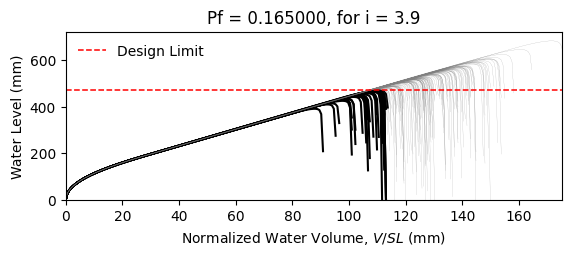

The table this chart was drawn from, first rows:
W14X22, L = 360.0 in, slope = 0.020833333333333332 in/in, dead load = 6.944444444444444e-05 kip/in…
zwlim AISC Appendix 2, zwlim DAMP, zwlim Proposed for ASCE 7, zwlim Neglect Ponding, dhnom Denver, dhnom New York, dhnom New Orleans, dh Denver, dh New York, dh New Orleans, dmax
15.16, 15.45, 13.32, 15.16, 16.12, 16.12, 16.12, 19.21, 19.21, 19.21, 22.04, Safe, 
15.16, 15.45, 13.32, 15.16, 16.12, 16.12, 16.12, 19.21, 19.21, 19.21, 19.25, Safe, 
15.16, 15.45, 13.32, 15.16, 16.12, 16.12, 16.12, 19.21, 19.21, 19.21, 18.52, Fail, 
15.16, 15.45, 13.32, 15.16, 16.12, 16.12, 16.12, 19.21, 19.21, 19.21, 21.76, Safe, 
15.16, 15.45, 13.32, 15.16, 16.12, 16.12, 16.12, 19.21, 19.21, 19.21, 18.27, Fail, 
15.16, 15.45, 13.32, 15.16, 16.12, 16.12, 16.12, 19.21, 19.21, 19.21, 26.92, Safe, 
15.16, 15.45, 13.32, 15.16, 16.12, 16.12, 16.12, 19.21, 19.21, 19.21, 20.34, Safe, 
15.16, 15.45, 13.32, 15.16, 16.12, 16.12, 16.12, 19.21, 19.21, 19.21, 18.44, Fail, 
15.16, 15.45, 13.32, 15.16, 16.12, 16.12, 16.12, 19.21, 19.21, 19.21, 21.26, Safe, 
15.16, 15.45, 13.32, 15.16, 16.12, 16.12, 16.12, 19.21, 19.21, 19.21, 19.98, Safe, 
15.16, 15.45, 13.32, 15.16, 16.12, 16.12, 16.12, 19.21, 19.21, 19.21, 17.62, Fail, 
15.16, 15.45, 13.32, 15.16, 16.12, 16.12, 16.12, 19.21, 19.21, 19.21, 17.01, Fail, 
15.16, 15.45, 13.32, 15.16, 16.12, 16.12, 16.12, 19.21, 19.21, 19.21, 21.45, Safe, 
15.16, 15.45, 13.32, 15.16, 16.12, 16.12, 16.12, 19.21, 19.21, 19.21, 18.86, Safe, 
15.16, 15.45, 13.32, 15.16, 16.12, 16.12, 16.12, 19.21, 19.21, 19.21, 21.85, Safe, 
15.16, 15.45, 13.32, 15.16, 16.12, 16.12, 16.12, 19.21, 19.21, 19.21, 19.85, Safe, 
15.16, 15.45, 13.32, 15.16, 16.12, 16.12, 16.12, 19.21, 19.21, 19.21, 20.51, Safe, 
15.16, 15.45, 13.32, 15.16, 16.12, 16.12, 16.12, 19.21, 19.21, 19.21, 22.44, Safe, 
15.16, 15.45, 13.32, 15.16, 16.12, 16.12, 16.12, 19.21, 19.21, 19.21, 18.38, Fail, 
15.16, 15.45, 13.32, 15.16, 16.12, 16.12, 16.12, 19.21, 19.21, 19.21, 19.32, Safe, 
15.16, 15.45, 13.32, 15.16, 16.12, 16.12, 16.12, 19.21, 19.21, 19.21, 18.29, Fail, 
15.16, 15.45, 13.32, 15.16, 16.12, 16.12, 16.12, 19.21, 19.21, 19.21, 21.68, Safe, 
15.16, 15.45, 13.32, 15.16, 16.12, 16.12, 16.12, 19.21, 19.21, 19.21, 22.56, Safe, 
15.16, 15.45, 13.32, 15.16, 16.12, 16.12, 16.12, 19.21, 19.21, 19.21, 20.09, Safe, 
15.16, 15.45, 13.32, 15.16, 16.12, 16.12, 16.12, 19.21, 19.21, 19.21, 19.21, Safe, 
15.16, 15.45, 13.32, 15.16, 16.12, 16.12, 16.12, 19.21, 19.21, 19.21, 16.94, Fail, 
15.16, 15.45, 13.32, 15.16, 16.12, 16.12, 16.12, 19.21, 19.21, 19.21, 21.15, Safe, 
15.16, 15.45, 13.32, 15.16, 16.12, 16.12, 16.12, 19.21, 19.21, 19.21, 20.84, Safe, 
15.16, 15.45, 13.32, 15.16, 16.12, 16.12, 16.12, 19.21, 19.21, 19.21, 18.46, Fail, 
15.16, 15.45, 13.32, 15.16, 16.12, 16.12, 16.12, 19.21, 19.21, 19.21, 23.29, Safe, 
15.16, 15.45, 13.32, 15.16, 16.12, 16.12, 16.12, 19.21, 19.21, 19.21, 20.46, Safe, 
15.16, 15.45, 13.32, 15.16, 16.12, 16.12, 16.12, 19.21, 19.21, 19.21, 21.19, Safe, 
15.16, 15.45, 13.32, 15.16, 16.12, 16.12, 16.12, 19.21, 19.21, 19.21, 19.02, Safe, 
15.16, 15.45, 13.32, 15.16, 16.12, 16.12, 16.12, 19.21, 19.21, 19.21, 22.61, Safe, 
15.16, 15.45, 13.32, 15.16, 16.12, 16.12, 16.12, 19.21, 19.21, 19.21, 21.5, Safe, 
15.16, 15.45, 13.32, 15.16, 16.12, 16.12, 16.12, 19.21, 19.21, 19.21, 18.4, Fail, 
15.16, 15.45, 13.32, 15.16, 16.12, 16.12, 16.12, 19.21, 19.21, 19.21, 20.81, Safe, 
15.16, 15.45, 13.32, 15.16, 16.12, 16.12, 16.12, 19.21, 19.21, 19.21, 21.16, Safe, 
15.16, 15.45, 13.32, 15.16, 16.12, 16.12, 16.12, 19.21, 19.21, 19.21, 22.05, Safe, 
15.16, 15.45, 13.32, 15.16, 16.12, 16.12, 16.12, 19.21, 19.21, 19.21, 17.82, Fail, 
15.16, 15.45, 13.32, 15.16, 16.12, 16.12, 16.12, 19.21, 19.21, 19.21, 22.52, Safe, 
15.16, 15.45, 13.32, 15.16, 16.12, 16.12, 16.12, 19.21, 19.21, 19.21, 19.04, Safe, 
15.16, 15.45, 13.32, 15.16, 16.12, 16.12, 16.12, 19.21, 19.21, 19.21, 19.99, Safe, 
15.16, 15.45, 13.32, 15.16, 16.12, 16.12, 16.12, 19.21, 19.21, 19.21, 19.5, Safe, 
15.16, 15.45, 13.32, 15.16, 16.12, 16.12, 16.12, 19.21, 19.21, 19.21, 22.26, Safe, 
15.16, 15.45, 13.32, 15.16, 16.12, 16.12, 16.12, 19.21, 19.21, 19.21, 17.41, Fail, 
15.16, 15.45, 13.32, 15.16, 16.12, 16.12, 16.12, 19.21, 19.21, 19.21, 20.33, Safe, 
15.16, 15.45, 13.32, 15.16, 16.12, 16.12, 16.12, 19.21, 19.21, 19.21, 19.02, Safe, 
15.16, 15.45, 13.32, 15.16, 16.12, 16.12, 16.12, 19.21, 19.21, 19.21, 20.38, Safe, 
15.16, 15.45, 13.32, 15.16, 16.12, 16.12, 16.12, 19.21, 19.21, 19.21, 18.58, Safe, 
15.16, 15.45, 13.32, 15.16, 16.12, 16.12, 16.12, 19.21, 19.21, 19.21, 21.72, Safe, 
15.16, 15.45, 13.32, 15.16, 16.12, 16.12, 16.12, 19.21, 19.21, 19.21, 16.33, Fail, 
15.16, 15.45, 13.32, 15.16, 16.12, 16.12, 16.12, 19.21, 19.21, 19.21, 20.44, Safe, 
15.16, 15.45, 13.32, 15.16, 16.12, 16.12, 16.12, 19.21, 19.21, 19.21, 19, Safe, 
15.16, 15.45, 13.32, 15.16, 16.12, 16.12, 16.12, 19.21, 19.21, 19.21, 23.16, Safe, 
15.16, 15.45, 13.32, 15.16, 16.12, 16.12, 16.12, 19.21, 19.21, 19.21, 18.9, Safe, 
15.16, 15.45, 13.32, 15.16, 16.12, 16.12, 16.12, 19.21, 19.21, 19.21, 19.99, Safe, 
15.16, 15.45, 13.32, 15.16, 16.12, 16.12, 16.12, 19.21, 19.21, 19.21, 18.87, Safe, 
15.16, 15.45, 13.32, 15.16, 16.12, 16.12, 16.12, 19.21, 19.21, 19.21, 17.09, Fail, 
... 142 more rows
